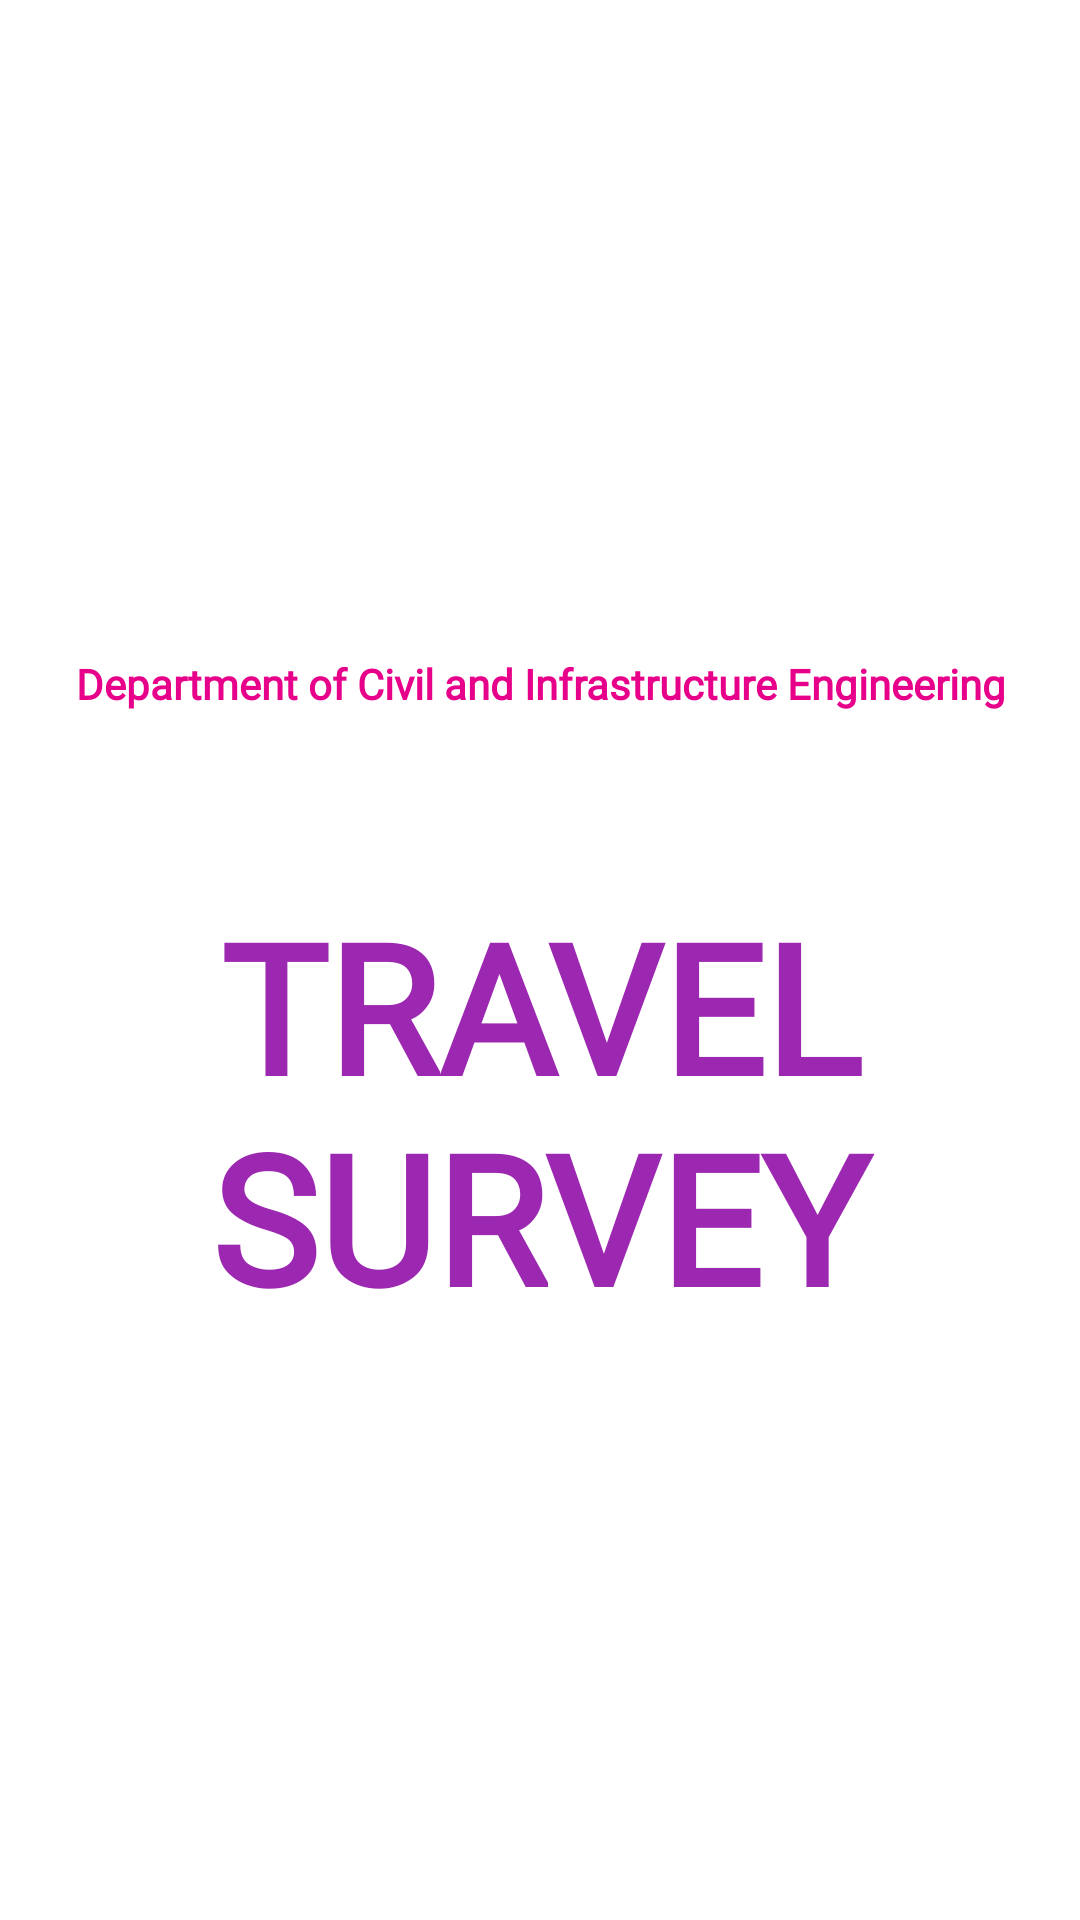

This screen was rendered from an Android layout file. Write that file and the resources it references.
<!-- AndroidManifest.xml: application theme Theme.TravelSurveyApp -->
<!-- res/layout/fragment_splash.xml -->
<?xml version="1.0" encoding="utf-8"?>
<androidx.constraintlayout.widget.ConstraintLayout xmlns:android="http://schemas.android.com/apk/res/android"
    xmlns:app="http://schemas.android.com/apk/res-auto"
    xmlns:tools="http://schemas.android.com/tools"
    android:layout_width="match_parent"
    android:layout_height="match_parent">

    <ImageView
        android:id="@+id/imageView2"
        android:layout_width="wrap_content"
        android:layout_height="wrap_content"
        android:layout_marginTop="530dp"
        android:src="@drawable/wave__12_"
        app:layout_constraintBottom_toBottomOf="parent"
        app:layout_constraintEnd_toEndOf="parent"
        app:layout_constraintHorizontal_bias="0.0"
        app:layout_constraintStart_toStartOf="parent"
        app:layout_constraintTop_toTopOf="parent"
        app:layout_constraintVertical_bias="0.0" />

    <ImageView
        android:id="@+id/imageView10"
        android:layout_width="wrap_content"
        android:layout_height="wrap_content"
        android:layout_marginBottom="530dp"
        android:src="@drawable/wave__10_"
        app:layout_constraintBottom_toBottomOf="parent"
        app:layout_constraintEnd_toEndOf="parent"
        app:layout_constraintHorizontal_bias="0.0"
        app:layout_constraintStart_toStartOf="parent"
        app:layout_constraintTop_toTopOf="parent"
        app:layout_constraintVertical_bias="1.0" />

    <TextView
        android:id="@+id/textView"
        android:layout_width="wrap_content"
        android:layout_height="wrap_content"
        android:layout_marginTop="100dp"
        android:fontFamily="@font/baloo_bhaijaan"
        android:text="TRAVEL SURVEY"
        android:textAlignment="center"
        android:textColor="#9C27B0"
        android:textSize="60sp"
        android:textStyle="bold"
        app:layout_constraintBottom_toBottomOf="parent"
        app:layout_constraintEnd_toEndOf="parent"
        app:layout_constraintStart_toStartOf="parent"
        app:layout_constraintTop_toTopOf="parent" />

    <ImageView
        android:id="@+id/imageView23"
        android:layout_width="150dp"
        android:layout_height="150dp"
        android:layout_marginBottom="100dp"
        app:layout_constraintBottom_toBottomOf="parent"
        app:layout_constraintEnd_toEndOf="parent"
        app:layout_constraintHorizontal_bias="0.498"
        app:layout_constraintStart_toStartOf="parent"
        app:layout_constraintTop_toTopOf="parent"
        app:layout_constraintVertical_bias="0.114"
        app:srcCompat="@drawable/iitjlogo" />

    <TextView
        android:id="@+id/textView10"
        android:layout_width="wrap_content"
        android:layout_height="wrap_content"
        android:layout_marginTop="200dp"
        android:fontFamily="@font/archivo_bold"
        android:text="Department of Civil and Infrastructure Engineering"
        android:textAlignment="center"
        android:textAppearance="@style/TextAppearance.AppCompat.Display1"
        android:textColor="@color/pink"
        android:textSize="14dp"
        android:textStyle="bold"
        app:layout_constraintBottom_toTopOf="@+id/textView"
        app:layout_constraintEnd_toEndOf="parent"
        app:layout_constraintStart_toStartOf="parent"
        app:layout_constraintTop_toTopOf="parent"
        app:layout_constraintVertical_bias="0.24000001" />

</androidx.constraintlayout.widget.ConstraintLayout>
<!-- resources referenced by this layout -->
<resources>
  <color name="pink">#e7008a</color>
  <!-- drawable wave__10_ (drawable) -->
  <vector xmlns:android="http://schemas.android.com/apk/res/android"
      android:width="1440dp"
      android:height="320dp"
      android:viewportWidth="1440"
      android:viewportHeight="320">
    <path
        android:pathData="M0,288L120,266.7C240,245 480,203 720,197.3C960,192 1200,224 1320,240L1440,256L1440,0L1320,0C1200,0 960,0 720,0C480,0 240,0 120,0L0,0Z"
        android:fillColor="#e7008a"/>
  </vector>
  <!-- drawable wave__12_ (drawable) -->
  <vector xmlns:android="http://schemas.android.com/apk/res/android"
      android:width="1440dp"
      android:height="320dp"
      android:viewportWidth="1440"
      android:viewportHeight="320">
    <path
        android:pathData="M0,96L60,112C120,128 240,160 360,165.3C480,171 600,149 720,122.7C840,96 960,64 1080,53.3C1200,43 1320,53 1380,58.7L1440,64L1440,320L1380,320C1320,320 1200,320 1080,320C960,320 840,320 720,320C600,320 480,320 360,320C240,320 120,320 60,320L0,320Z"
        android:fillColor="#e7008a"/>
  </vector>
  <style name="Theme.TravelSurveyApp" parent="Theme.MaterialComponents.DayNight.NoActionBar">
          
          <item name="colorPrimary">@color/pink</item>
          <item name="colorPrimaryVariant">@color/pink</item>
          <item name="colorOnPrimary">@color/white</item>
          
          <item name="colorSecondary">@color/teal_200</item>
          <item name="colorSecondaryVariant">@color/teal_700</item>
          <item name="colorOnSecondary">@color/black</item>
          
          <item name="android:statusBarColor">?attr/colorPrimaryVariant</item>
          <item name="android:navigationBarColor">@color/pink</item>
          
          
      </style>
  <color name="white">#FFFFFFFF</color>
  <color name="teal_200">#FF03DAC5</color>
  <color name="teal_700">#FF018786</color>
  <color name="black">#FF000000</color>
</resources>
